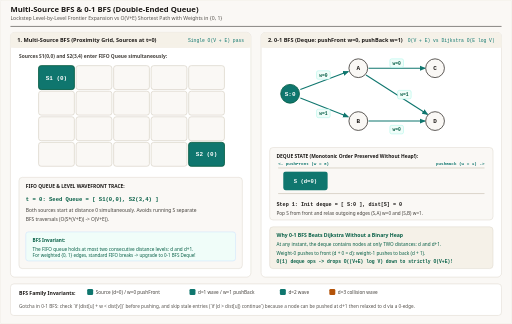
t = 0.00 s
t = 1.73 s: frame unchanged from t = 0.00 s, image omitted
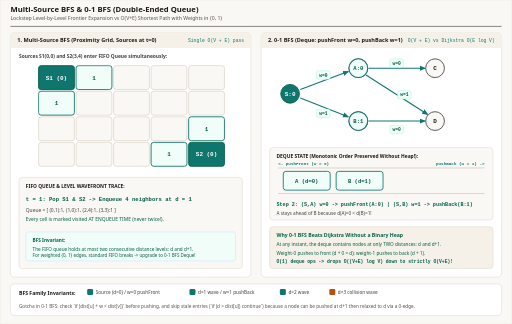
t = 3.08 s
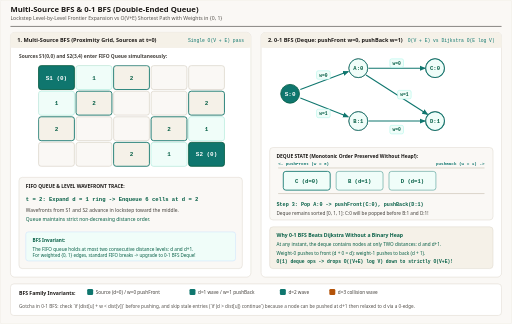
t = 5.00 s
t = 6.73 s: frame unchanged from t = 5.00 s, image omitted
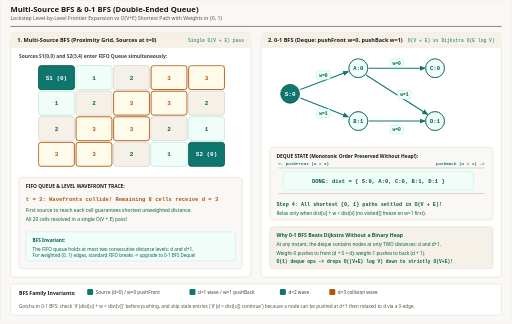
t = 8.13 s

The animated SVG that drew these frames (rendered in a browser with its animation timeline set to each time). Animation: 4 CSS @keyframes rules; one cycle of 10.00 s, repeats indefinitely.

<svg xmlns="http://www.w3.org/2000/svg" viewBox="0 0 1200 760" width="1200" height="760" role="img" aria-labelledby="title desc">
  <title id="title">Multi-Source BFS Frontier Rings and 0-1 BFS Double-Ended Queue</title>
  <desc id="desc">Animated visualization of Multi-Source BFS expanding simultaneously from two t=0 sources across a 5x4 grid in lockstep distance rings, paired with 0-1 BFS using a deque to push weight-0 edges to the front and weight-1 edges to the back in O(V+E) time.</desc>
  <defs>
    <marker id="arrow-slate" viewBox="0 0 10 10" refX="8" refY="5" markerWidth="6" markerHeight="6" orient="auto-start-reverse">
      <path d="M 0 1 L 10 5 L 0 9 z" fill="#57534e"/>
    </marker>
    <marker id="arrow-emerald" viewBox="0 0 10 10" refX="8" refY="5" markerWidth="6" markerHeight="6" orient="auto-start-reverse">
      <path d="M 0 1 L 10 5 L 0 9 z" fill="#0f766e"/>
    </marker>
    <marker id="arrow-blue" viewBox="0 0 10 10" refX="8" refY="5" markerWidth="6" markerHeight="6" orient="auto-start-reverse">
      <path d="M 0 1 L 10 5 L 0 9 z" fill="#0f766e"/>
    </marker>
    <style>
      .sans { font-family: ui-sans-serif, system-ui, -apple-system, sans-serif; }
      .mono { font-family: ui-monospace, SFMono-Regular, Menlo, monospace; }

      /* 4-step 10s cycle */
      @keyframes b1 { 0%, 23% { opacity: 1; } 25%, 100% { opacity: 0; } }
      @keyframes b2 { 0%, 23% { opacity: 0; } 25%, 48% { opacity: 1; } 50%, 100% { opacity: 0; } }
      @keyframes b3 { 0%, 48% { opacity: 0; } 50%, 73% { opacity: 1; } 75%, 100% { opacity: 0; } }
      @keyframes b4 { 0%, 73% { opacity: 0; } 75%, 100% { opacity: 1; } }

      .bfs-1 { animation: b1 10s linear infinite; }
      .bfs-2 { animation: b2 10s linear infinite; }
      .bfs-3 { animation: b3 10s linear infinite; }
      .bfs-4 { animation: b4 10s linear infinite; }

      @media (prefers-reduced-motion: reduce) {
        .bfs-1, .bfs-2, .bfs-3, .bfs-4 { animation: none !important; }
        .bfs-1, .bfs-2, .bfs-3 { opacity: 0; }
        .bfs-4 { opacity: 1; }
      }
    </style>
  </defs>

  <!-- Canvas -->
  <rect x="0" y="0" width="1200" height="760" rx="4" fill="#faf8f5" stroke="#e7e2d8" stroke-width="1"/>

  <!-- Header -->
  <line x1="24" y1="62" x2="1176" y2="62" stroke="#1c1917" stroke-width="1.2"/>
  
  <text x="24" y="27" class="sans" font-size="18" font-weight="700" fill="#1c1917" font-family="Georgia, 'Times New Roman', serif">Multi-Source BFS &amp; 0-1 BFS (Double-Ended Queue)</text>
  <text x="24" y="47" class="sans" font-size="12" fill="#57534e" font-family="ui-sans-serif, system-ui, -apple-system, sans-serif">Lockstep Level-by-Level Frontier Expansion vs O(V+E) Shortest Path with Weights in {0, 1}</text>

  <!-- LEFT PANEL: Multi-Source BFS -->
  <rect x="24" y="76" width="564" height="574" rx="10" fill="#ffffff" stroke="#d6d0c4"/>
  <rect x="24" y="76" width="564" height="36" rx="10" fill="#f5f1e8"/>
  <rect x="24" y="102" width="564" height="10" fill="#f5f1e8"/>
  <text x="40" y="99" class="sans" font-size="13" font-weight="700" fill="#1c1917">1. Multi-Source BFS (Proximity Grid, Sources at t=0)</text>
  <text x="572" y="99" class="mono" font-size="11" fill="#0f766e" text-anchor="end">Single O(V + E) pass</text>

  <text x="44" y="136" class="sans" font-size="11.5" font-weight="600" fill="#44403c">Sources S1(0,0) and S2(3,4) enter FIFO Queue simultaneously:</text>

  <!-- 5x4 Grid (5 cols x 4 rows, cell 86x58, origin x=90, y=156) -->
  <!-- Distances from {(0,0), (3,4)}:
       r0: 0, 1, 2, 3, 3
       r1: 1, 2, 3, 3, 2
       r2: 2, 3, 3, 2, 1
       r3: 3, 3, 2, 1, 0
  -->
  <g transform="translate(90, 154)" class="mono" font-size="14" font-weight="700" text-anchor="middle">
    <!-- Base blank grid -->
    <g fill="#faf8f5" stroke="#d6d0c4" stroke-width="1.5">
      <rect x="0" y="0" width="84" height="56" rx="6"/><rect x="88" y="0" width="84" height="56" rx="6"/><rect x="176" y="0" width="84" height="56" rx="6"/><rect x="264" y="0" width="84" height="56" rx="6"/><rect x="352" y="0" width="84" height="56" rx="6"/>
      <rect x="0" y="60" width="84" height="56" rx="6"/><rect x="88" y="60" width="84" height="56" rx="6"/><rect x="176" y="60" width="84" height="56" rx="6"/><rect x="264" y="60" width="84" height="56" rx="6"/><rect x="352" y="60" width="84" height="56" rx="6"/>
      <rect x="0" y="120" width="84" height="56" rx="6"/><rect x="88" y="120" width="84" height="56" rx="6"/><rect x="176" y="120" width="84" height="56" rx="6"/><rect x="264" y="120" width="84" height="56" rx="6"/><rect x="352" y="120" width="84" height="56" rx="6"/>
      <rect x="0" y="180" width="84" height="56" rx="6"/><rect x="88" y="180" width="84" height="56" rx="6"/><rect x="176" y="180" width="84" height="56" rx="6"/><rect x="264" y="180" width="84" height="56" rx="6"/><rect x="352" y="180" width="84" height="56" rx="6"/>
    </g>

    <!-- t=0 ring (S1=(0,0), S2=(3,4)) always visible once active -->
    <g>
      <rect x="0" y="0" width="84" height="56" rx="6" fill="#0f766e" stroke="#065f46" stroke-width="2"/><text x="42" y="33" fill="#ffffff">S1 (0)</text>
      <rect x="352" y="180" width="84" height="56" rx="6" fill="#0f766e" stroke="#065f46" stroke-width="2"/><text x="394" y="213" fill="#ffffff">S2 (0)</text>
    </g>

    <!-- t=1 ring: (0,1), (1,0), (2,4), (3,3) -->
    <g class="bfs-2">
      <rect x="88" y="0" width="84" height="56" rx="6" fill="#f0fdf9" stroke="#0f766e" stroke-width="2"/><text x="130" y="33" fill="#065f46">1</text>
      <rect x="0" y="60" width="84" height="56" rx="6" fill="#f0fdf9" stroke="#0f766e" stroke-width="2"/><text x="42" y="93" fill="#065f46">1</text>
      <rect x="352" y="120" width="84" height="56" rx="6" fill="#f0fdf9" stroke="#0f766e" stroke-width="2"/><text x="394" y="153" fill="#065f46">1</text>
      <rect x="264" y="180" width="84" height="56" rx="6" fill="#f0fdf9" stroke="#0f766e" stroke-width="2"/><text x="306" y="213" fill="#065f46">1</text>
    </g>

    <!-- t=2 ring: (0,2), (1,1), (2,0), (1,4), (2,3), (3,2) + keep t=1 -->
    <g class="bfs-3">
      <rect x="88" y="0" width="84" height="56" rx="6" fill="#f0fdf9" stroke="#99f6e4"/><text x="130" y="33" fill="#065f46">1</text>
      <rect x="0" y="60" width="84" height="56" rx="6" fill="#f0fdf9" stroke="#99f6e4"/><text x="42" y="93" fill="#065f46">1</text>
      <rect x="352" y="120" width="84" height="56" rx="6" fill="#f0fdf9" stroke="#99f6e4"/><text x="394" y="153" fill="#065f46">1</text>
      <rect x="264" y="180" width="84" height="56" rx="6" fill="#f0fdf9" stroke="#99f6e4"/><text x="306" y="213" fill="#065f46">1</text>

      <rect x="176" y="0" width="84" height="56" rx="6" fill="#f5f1e8" stroke="#0f766e" stroke-width="2"/><text x="218" y="33" fill="#065f46">2</text>
      <rect x="88" y="60" width="84" height="56" rx="6" fill="#f5f1e8" stroke="#0f766e" stroke-width="2"/><text x="130" y="93" fill="#065f46">2</text>
      <rect x="0" y="120" width="84" height="56" rx="6" fill="#f5f1e8" stroke="#0f766e" stroke-width="2"/><text x="42" y="153" fill="#065f46">2</text>
      <rect x="352" y="60" width="84" height="56" rx="6" fill="#f5f1e8" stroke="#0f766e" stroke-width="2"/><text x="394" y="93" fill="#065f46">2</text>
      <rect x="264" y="120" width="84" height="56" rx="6" fill="#f5f1e8" stroke="#0f766e" stroke-width="2"/><text x="306" y="153" fill="#065f46">2</text>
      <rect x="176" y="180" width="84" height="56" rx="6" fill="#f5f1e8" stroke="#0f766e" stroke-width="2"/><text x="218" y="213" fill="#065f46">2</text>
    </g>

    <!-- t=3 ring: remaining 8 cells -->
    <g class="bfs-4">
      <rect x="88" y="0" width="84" height="56" rx="6" fill="#f0fdf9" stroke="#99f6e4"/><text x="130" y="33" fill="#065f46">1</text>
      <rect x="0" y="60" width="84" height="56" rx="6" fill="#f0fdf9" stroke="#99f6e4"/><text x="42" y="93" fill="#065f46">1</text>
      <rect x="352" y="120" width="84" height="56" rx="6" fill="#f0fdf9" stroke="#99f6e4"/><text x="394" y="153" fill="#065f46">1</text>
      <rect x="264" y="180" width="84" height="56" rx="6" fill="#f0fdf9" stroke="#99f6e4"/><text x="306" y="213" fill="#065f46">1</text>
      <rect x="176" y="0" width="84" height="56" rx="6" fill="#f5f1e8" stroke="#d6d0c4"/><text x="218" y="33" fill="#065f46">2</text>
      <rect x="88" y="60" width="84" height="56" rx="6" fill="#f5f1e8" stroke="#d6d0c4"/><text x="130" y="93" fill="#065f46">2</text>
      <rect x="0" y="120" width="84" height="56" rx="6" fill="#f5f1e8" stroke="#d6d0c4"/><text x="42" y="153" fill="#065f46">2</text>
      <rect x="352" y="60" width="84" height="56" rx="6" fill="#f5f1e8" stroke="#d6d0c4"/><text x="394" y="93" fill="#065f46">2</text>
      <rect x="264" y="120" width="84" height="56" rx="6" fill="#f5f1e8" stroke="#d6d0c4"/><text x="306" y="153" fill="#065f46">2</text>
      <rect x="176" y="180" width="84" height="56" rx="6" fill="#f5f1e8" stroke="#d6d0c4"/><text x="218" y="213" fill="#065f46">2</text>

      <rect x="264" y="0" width="84" height="56" rx="6" fill="#fffbeb" stroke="#b45309" stroke-width="2"/><text x="306" y="33" fill="#b45309">3</text>
      <rect x="352" y="0" width="84" height="56" rx="6" fill="#fffbeb" stroke="#b45309" stroke-width="2"/><text x="394" y="33" fill="#b45309">3</text>
      <rect x="176" y="60" width="84" height="56" rx="6" fill="#fffbeb" stroke="#b45309" stroke-width="2"/><text x="218" y="93" fill="#b45309">3</text>
      <rect x="264" y="60" width="84" height="56" rx="6" fill="#fffbeb" stroke="#b45309" stroke-width="2"/><text x="306" y="93" fill="#b45309">3</text>
      <rect x="88" y="120" width="84" height="56" rx="6" fill="#fffbeb" stroke="#b45309" stroke-width="2"/><text x="130" y="153" fill="#b45309">3</text>
      <rect x="176" y="120" width="84" height="56" rx="6" fill="#fffbeb" stroke="#b45309" stroke-width="2"/><text x="218" y="153" fill="#b45309">3</text>
      <rect x="0" y="180" width="84" height="56" rx="6" fill="#fffbeb" stroke="#b45309" stroke-width="2"/><text x="42" y="213" fill="#b45309">3</text>
      <rect x="88" y="180" width="84" height="56" rx="6" fill="#fffbeb" stroke="#b45309" stroke-width="2"/><text x="130" y="213" fill="#b45309">3</text>
    </g>
  </g>

  <!-- FIFO Queue Trace Box -->
  <rect x="44" y="416" width="524" height="214" rx="8" fill="#faf8f5" stroke="#d6d0c4"/>
  <text x="60" y="440" class="sans" font-size="11.5" font-weight="700" fill="#1c1917">FIFO QUEUE &amp; LEVEL WAVEFRONT TRACE:</text>

  <g class="bfs-1">
    <text x="60" y="472" class="mono" font-size="13" font-weight="700" fill="#065f46">t = 0: Seed Queue = [ S1(0,0), S2(3,4) ]</text>
    <text x="60" y="498" class="sans" font-size="11.5" fill="#44403c">Both sources start at distance 0 simultaneously. Avoids running S separate</text>
    <text x="60" y="518" class="sans" font-size="11.5" fill="#44403c">BFS traversals (O(S*(V+E)) -&gt; O(V+E)).</text>
  </g>
  <g class="bfs-2">
    <text x="60" y="472" class="mono" font-size="13" font-weight="700" fill="#065f46">t = 1: Pop S1 &amp; S2 -&gt; Enqueue 4 neighbors at d = 1</text>
    <text x="60" y="498" class="sans" font-size="11.5" fill="#44403c">Queue = [ (0,1):1, (1,0):1, (2,4):1, (3,3):1 ]</text>
    <text x="60" y="518" class="sans" font-size="11.5" fill="#065f46">Every cell is marked visited AT ENQUEUE TIME (never twice!).</text>
  </g>
  <g class="bfs-3">
    <text x="60" y="472" class="mono" font-size="13" font-weight="700" fill="#065f46">t = 2: Expand d = 1 ring -&gt; Enqueue 6 cells at d = 2</text>
    <text x="60" y="498" class="sans" font-size="11.5" fill="#44403c">Wavefronts from S1 and S2 advance in lockstep toward the middle.</text>
    <text x="60" y="518" class="sans" font-size="11.5" fill="#065f46">Queue maintains strict non-decreasing distance order.</text>
  </g>
  <g class="bfs-4">
    <text x="60" y="472" class="mono" font-size="13" font-weight="700" fill="#b45309">t = 3: Wavefronts collide! Remaining 8 cells receive d = 3</text>
    <text x="60" y="498" class="sans" font-size="11.5" fill="#065f46">First source to reach each cell guarantees shortest unweighted distance.</text>
    <text x="60" y="518" class="sans" font-size="11.5" fill="#065f46">All 20 cells resolved in a single O(V + E) pass!</text>
  </g>

  <rect x="60" y="544" width="492" height="68" rx="6" fill="#f0fdf9" stroke="#bfdbfe"/>
  <text x="76" y="568" class="sans" font-size="11" font-weight="700" fill="#065f46">BFS Invariant:</text>
  <text x="76" y="588" class="sans" font-size="11" fill="#065f46">The FIFO queue holds at most two consecutive distance levels: d and d+1.</text>
  <text x="76" y="604" class="sans" font-size="10.5" fill="#065f46">For weighted {0, 1} edges, standard FIFO breaks -&gt; upgrade to 0-1 BFS Deque!</text>

  <!-- RIGHT PANEL: 0-1 BFS with Deque -->
  <rect x="612" y="76" width="564" height="574" rx="10" fill="#ffffff" stroke="#d6d0c4"/>
  <rect x="612" y="76" width="564" height="36" rx="10" fill="#f5f1e8"/>
  <rect x="612" y="102" width="564" height="10" fill="#f5f1e8"/>
  <text x="628" y="99" class="sans" font-size="13" font-weight="700" fill="#1c1917">2. 0-1 BFS (Deque: pushFront w=0, pushBack w=1)</text>
  <text x="1160" y="99" class="mono" font-size="11" fill="#0f766e" text-anchor="end">O(V + E) vs Dijkstra O(E log V)</text>

  <!-- Graph Topology: S(680,220), A(840,160), B(840,284), C(1020,160), D(1020,284) -->
  <g stroke-width="2.5" fill="none">
    <!-- w=0 edges (emerald) -->
    <line x1="704" y1="210" x2="816" y2="168" stroke="#0f766e" marker-end="url(#arrow-emerald)"/>
    <line x1="864" y1="160" x2="996" y2="160" stroke="#0f766e" marker-end="url(#arrow-emerald)"/>
    <line x1="864" y1="284" x2="996" y2="284" stroke="#0f766e" marker-end="url(#arrow-emerald)"/>
    <!-- w=1 edges (blue) -->
    <line x1="704" y1="230" x2="816" y2="274" stroke="#0f766e" marker-end="url(#arrow-blue)"/>
    <line x1="858" y1="176" x2="1002" y2="268" stroke="#0f766e" marker-end="url(#arrow-blue)"/>
  </g>
  <!-- Edge Weight Pills -->
  <g class="mono" font-size="11" font-weight="700" text-anchor="middle">
    <rect x="742" y="166" width="32" height="20" rx="4" fill="#f0fdf9" stroke="#99f6e4"/><text x="758" y="180" fill="#065f46">w=0</text>
    <rect x="914" y="138" width="32" height="20" rx="4" fill="#f0fdf9" stroke="#99f6e4"/><text x="930" y="152" fill="#065f46">w=0</text>
    <rect x="914" y="294" width="32" height="20" rx="4" fill="#f0fdf9" stroke="#99f6e4"/><text x="930" y="308" fill="#065f46">w=0</text>
    <rect x="742" y="256" width="32" height="20" rx="4" fill="#f0fdf9" stroke="#99f6e4"/><text x="758" y="270" fill="#065f46">w=1</text>
    <rect x="932" y="212" width="32" height="20" rx="4" fill="#f0fdf9" stroke="#99f6e4"/><text x="948" y="226" fill="#065f46">w=1</text>
  </g>

  <!-- Base Nodes -->
  <g class="mono" font-size="14" font-weight="700" text-anchor="middle">
    <circle cx="680" cy="220" r="22" fill="#0f766e" stroke="#065f46" stroke-width="2"/><text x="680" y="225" fill="#ffffff">S:0</text>
    <circle cx="840" cy="160" r="22" fill="#faf8f5" stroke="#44403c" stroke-width="2"/><text x="840" y="165" fill="#1c1917">A</text>
    <circle cx="840" cy="284" r="22" fill="#faf8f5" stroke="#44403c" stroke-width="2"/><text x="840" y="289" fill="#1c1917">B</text>
    <circle cx="1020" cy="160" r="22" fill="#faf8f5" stroke="#44403c" stroke-width="2"/><text x="1020" y="165" fill="#1c1917">C</text>
    <circle cx="1020" cy="284" r="22" fill="#faf8f5" stroke="#44403c" stroke-width="2"/><text x="1020" y="289" fill="#1c1917">D</text>
  </g>

  <!-- Deque Visualization Box -->
  <rect x="632" y="346" width="524" height="170" rx="8" fill="#faf8f5" stroke="#d6d0c4"/>
  <text x="648" y="370" class="sans" font-size="11.5" font-weight="700" fill="#1c1917">DEQUE STATE (Monotonic Order Preserved Without Heap!):</text>
  <line x1="652" y1="394" x2="1136" y2="394" stroke="#d6d0c4" stroke-width="2"/>
  <line x1="652" y1="454" x2="1136" y2="454" stroke="#d6d0c4" stroke-width="2"/>
  <text x="652" y="388" class="mono" font-size="10" font-weight="700" fill="#0f766e">&lt;- pushFront (w = 0)</text>
  <text x="1136" y="388" class="mono" font-size="10" font-weight="700" fill="#0f766e" text-anchor="end">pushBack (w = 1) -&gt;</text>

  <g class="bfs-1">
    <rect x="664" y="402" width="104" height="44" rx="6" fill="#0f766e"/><text x="716" y="429" class="mono" font-size="13" font-weight="700" fill="#ffffff" text-anchor="middle">S (d=0)</text>
    <text x="648" y="484" class="mono" font-size="12" font-weight="700" fill="#1c1917">Step 1: Init deque = [ S:0 ], dist[S] = 0</text>
    <text x="648" y="504" class="sans" font-size="11" fill="#44403c">Pop S from front and relax outgoing edges (S,A) w=0 and (S,B) w=1.</text>
  </g>
  <g class="bfs-2">
    <circle cx="840" cy="160" r="22" fill="#f0fdf9" stroke="#0f766e" stroke-width="2.5"/><text x="840" y="165" class="mono" font-size="13" font-weight="700" fill="#065f46" text-anchor="middle">A:0</text>
    <circle cx="840" cy="284" r="22" fill="#f0fdf9" stroke="#0f766e" stroke-width="2.5"/><text x="840" y="289" class="mono" font-size="13" font-weight="700" fill="#065f46" text-anchor="middle">B:1</text>
    <rect x="664" y="402" width="110" height="44" rx="6" fill="#f0fdf9" stroke="#0f766e" stroke-width="2"/><text x="719" y="429" class="mono" font-size="13" font-weight="700" fill="#065f46" text-anchor="middle">A (d=0)</text>
    <rect x="788" y="402" width="110" height="44" rx="6" fill="#f0fdf9" stroke="#0f766e" stroke-width="2"/><text x="843" y="429" class="mono" font-size="13" font-weight="700" fill="#065f46" text-anchor="middle">B (d=1)</text>
    <text x="648" y="484" class="mono" font-size="12" font-weight="700" fill="#065f46">Step 2: (S,A) w=0 -&gt; pushFront(A:0) | (S,B) w=1 -&gt; pushBack(B:1)</text>
    <text x="648" y="504" class="sans" font-size="11" fill="#44403c">A stays ahead of B because d(A)=0 &lt; d(B)=1!</text>
  </g>
  <g class="bfs-3">
    <circle cx="840" cy="160" r="22" fill="#f0fdf9" stroke="#0f766e" stroke-width="2"/><text x="840" y="165" class="mono" font-size="13" font-weight="700" fill="#065f46" text-anchor="middle">A:0</text>
    <circle cx="1020" cy="160" r="22" fill="#f0fdf9" stroke="#0f766e" stroke-width="2.5"/><text x="1020" y="165" class="mono" font-size="13" font-weight="700" fill="#065f46" text-anchor="middle">C:0</text>
    <circle cx="840" cy="284" r="22" fill="#f0fdf9" stroke="#0f766e" stroke-width="2"/><text x="840" y="289" class="mono" font-size="13" font-weight="700" fill="#065f46" text-anchor="middle">B:1</text>
    <circle cx="1020" cy="284" r="22" fill="#f0fdf9" stroke="#0f766e" stroke-width="2.5"/><text x="1020" y="289" class="mono" font-size="13" font-weight="700" fill="#065f46" text-anchor="middle">D:1</text>
    <rect x="664" y="402" width="110" height="44" rx="6" fill="#f0fdf9" stroke="#0f766e" stroke-width="2"/><text x="719" y="429" class="mono" font-size="13" font-weight="700" fill="#065f46" text-anchor="middle">C (d=0)</text>
    <rect x="788" y="402" width="110" height="44" rx="6" fill="#f0fdf9" stroke="#0f766e"/><text x="843" y="429" class="mono" font-size="13" font-weight="700" fill="#065f46" text-anchor="middle">B (d=1)</text>
    <rect x="912" y="402" width="110" height="44" rx="6" fill="#f0fdf9" stroke="#0f766e"/><text x="967" y="429" class="mono" font-size="13" font-weight="700" fill="#065f46" text-anchor="middle">D (d=1)</text>
    <text x="648" y="484" class="mono" font-size="12" font-weight="700" fill="#065f46">Step 3: Pop A:0 -&gt; pushFront(C:0), pushBack(D:1)</text>
    <text x="648" y="504" class="sans" font-size="11" fill="#44403c">Deque remains sorted [0, 1, 1]: C:0 will be popped before B:1 and D:1!</text>
  </g>
  <g class="bfs-4">
    <circle cx="840" cy="160" r="22" fill="#f0fdf9" stroke="#0f766e" stroke-width="2"/><text x="840" y="165" class="mono" font-size="13" font-weight="700" fill="#065f46" text-anchor="middle">A:0</text>
    <circle cx="1020" cy="160" r="22" fill="#f0fdf9" stroke="#0f766e" stroke-width="2"/><text x="1020" y="165" class="mono" font-size="13" font-weight="700" fill="#065f46" text-anchor="middle">C:0</text>
    <circle cx="840" cy="284" r="22" fill="#f0fdf9" stroke="#0f766e" stroke-width="2"/><text x="840" y="289" class="mono" font-size="13" font-weight="700" fill="#065f46" text-anchor="middle">B:1</text>
    <circle cx="1020" cy="284" r="22" fill="#f0fdf9" stroke="#0f766e" stroke-width="2"/><text x="1020" y="289" class="mono" font-size="13" font-weight="700" fill="#065f46" text-anchor="middle">D:1</text>
    <rect x="664" y="402" width="446" height="44" rx="6" fill="#f0fdf9" stroke="#99f6e4"/><text x="887" y="429" class="mono" font-size="13" font-weight="700" fill="#065f46" text-anchor="middle">DONE: dist = { S:0, A:0, C:0, B:1, D:1 }</text>
    <text x="648" y="484" class="mono" font-size="12" font-weight="700" fill="#065f46">Step 4: All shortest {0, 1} paths settled in O(V + E)!</text>
    <text x="648" y="504" class="sans" font-size="11" fill="#065f46">Relax only when dist[u] + w &lt; dist[v] (no visited[] freeze on w=1 first).</text>
  </g>

  <!-- Two-distance invariant callout -->
  <rect x="632" y="532" width="524" height="98" rx="8" fill="#f5f1e8" stroke="#d6d0c4"/>
  <text x="648" y="556" class="sans" font-size="12" font-weight="700" fill="#065f46">Why 0-1 BFS Beats Dijkstra Without a Binary Heap</text>
  <text x="648" y="578" class="sans" font-size="11" fill="#065f46">At any instant, the deque contains nodes at only TWO distances: d and d+1.</text>
  <text x="648" y="598" class="sans" font-size="11" fill="#065f46">Weight-0 pushes to front (d + 0 = d); weight-1 pushes to back (d + 1).</text>
  <text x="648" y="618" class="mono" font-size="11" font-weight="700" fill="#065f46">O(1) deque ops -&gt; drops O((V+E) log V) down to strictly O(V+E)!</text>

  <!-- Bottom Legend -->
  <rect x="24" y="666" width="1152" height="74" rx="8" fill="#ffffff" stroke="#d6d0c4"/>
  <text x="44" y="692" class="sans" font-size="12" font-weight="700" fill="#1c1917">BFS Family Invariants:</text>
  <rect x="204" y="678" width="14" height="14" rx="3" fill="#0f766e"/>
  <text x="224" y="690" class="sans" font-size="11" fill="#44403c">Source (d=0) / w=0 pushFront</text>
  <rect x="444" y="678" width="14" height="14" rx="3" fill="#0f766e"/>
  <text x="464" y="690" class="sans" font-size="11" fill="#44403c">d=1 wave / w=1 pushBack</text>
  <rect x="656" y="678" width="14" height="14" rx="3" fill="#0f766e"/>
  <text x="676" y="690" class="sans" font-size="11" fill="#44403c">d=2 wave</text>
  <rect x="772" y="678" width="14" height="14" rx="3" fill="#b45309"/>
  <text x="792" y="690" class="sans" font-size="11" fill="#44403c">d=3 collision wave</text>
  <text x="44" y="722" class="sans" font-size="11" fill="#57534e">Gotcha in 0-1 BFS: check `if (dist[u] + w &lt; dist[v])` before pushing, and skip stale entries (`if (d &gt; dist[u]) continue`) because a node can be pushed at d+1 then relaxed to d via a 0-edge.</text>
</svg>
